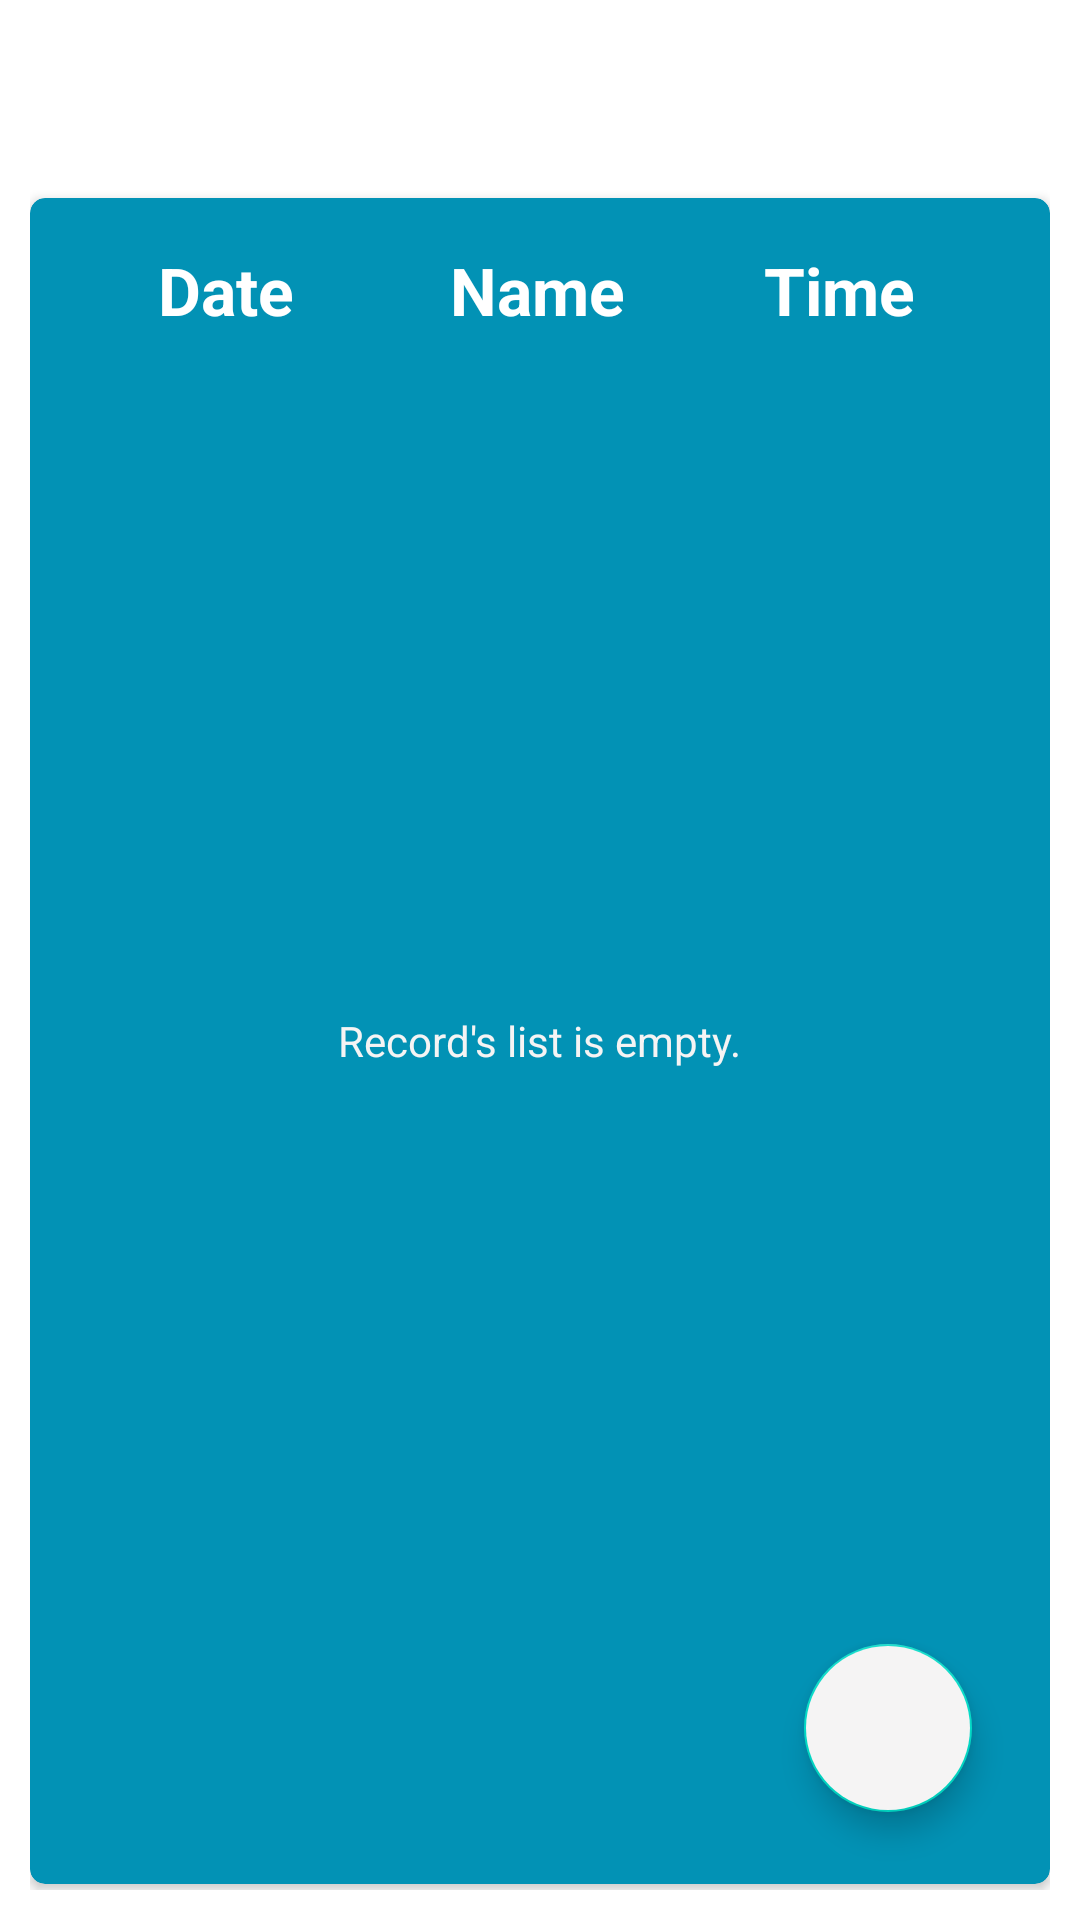

This screen was rendered from an Android layout file. Write that file and the resources it references.
<!-- AndroidManifest.xml: application theme Theme.TimeTrackerApp -->
<!-- res/layout/fragment_records.xml -->
<?xml version="1.0" encoding="utf-8"?>
<androidx.coordinatorlayout.widget.CoordinatorLayout xmlns:android="http://schemas.android.com/apk/res/android"
    xmlns:app="http://schemas.android.com/apk/res-auto"
    xmlns:tools="http://schemas.android.com/tools"
    android:layout_width="match_parent"
    android:layout_height="match_parent"
    android:gravity="center"
    android:orientation="vertical"
    android:padding="10dp"
    app:layout_behavior="@string/appbar_scrolling_view_behavior"
    tools:context=".ui.activities.MainActivity">

    <androidx.cardview.widget.CardView
        android:layout_width="match_parent"
        android:layout_height="match_parent"
        android:layout_marginTop="56dp"
        app:cardBackgroundColor="@color/primaryDarkColor"
        android:layout_marginBottom="2dp"
        android:background="@color/white"
        android:elevation="25dp"
        app:cardCornerRadius="@dimen/card_view_corner_radius">

        <androidx.appcompat.widget.LinearLayoutCompat
            android:layout_width="match_parent"
            android:layout_height="wrap_content"
            android:layout_marginTop="16dp"
            android:layout_marginEnd="17dp"
            android:layout_marginStart="12dp"
            android:orientation="horizontal">

            <TextView
                android:text="@string/date"
                android:layout_marginStart="3dp"
                style="@style/title_format_style" />

            <TextView
                style="@style/title_format_style"
                android:layout_marginStart="3dp"
                android:text="@string/name"/>

            <TextView
                style="@style/title_format_style"
                android:layout_marginEnd="3dp"
                android:text="@string/time"/>
        </androidx.appcompat.widget.LinearLayoutCompat>

        <androidx.recyclerview.widget.RecyclerView
            android:id="@+id/rvRecordsList"
            android:layout_marginTop="50dp"
            android:layout_marginBottom="25dp"
            android:layout_width="match_parent"
            android:layout_height="match_parent"
            android:overScrollMode="never"
            android:visibility="visible"
            app:layoutManager="androidx.recyclerview.widget.LinearLayoutManager"
            tools:listitem="@layout/item_record"/>

        <TextView
            android:id="@+id/tvNoDataAvailable"
            android:layout_width="wrap_content"
            android:layout_height="wrap_content"
            android:text="@string/no_records_available"
            android:textColor="@color/gray"
            android:textSize="14sp"
            android:visibility="visible"
            android:layout_gravity="center" />

    </androidx.cardview.widget.CardView>

    <com.google.android.material.floatingactionbutton.FloatingActionButton
        android:id="@+id/fabAdd"
        android:theme="@style/Theme.MaterialComponents.Light"
        android:layout_width="wrap_content"
        android:layout_height="wrap_content"
        android:layout_gravity="bottom|end"
        android:backgroundTint="@color/gray"
        app:tint="@color/primaryDarkColor"
        android:layout_margin="26dp"
        app:srcCompat="@drawable/ic_add_white_24"
        android:contentDescription="@string/add_manually_new_record" />

</androidx.coordinatorlayout.widget.CoordinatorLayout>
<!-- res/layout/item_record.xml (included above) -->
<?xml version="1.0" encoding="utf-8"?>
<LinearLayout xmlns:android="http://schemas.android.com/apk/res/android"
    xmlns:app="http://schemas.android.com/apk/res-auto"
    xmlns:tools="http://schemas.android.com/tools"
    android:layout_width="match_parent"
    android:layout_height="wrap_content"
    android:layout_marginEnd="3dp"
    android:layout_marginStart="3dp"
    android:layout_marginTop="1dp"
    android:background="?attr/selectableItemBackground"
    android:orientation="horizontal">

    <androidx.cardview.widget.CardView
        android:layout_width="match_parent"
        android:layout_height="wrap_content"
        android:layout_margin="3dp"
        app:cardBackgroundColor="@color/primaryColor"
        app:cardCornerRadius="15dp">

        <LinearLayout
            android:layout_width="match_parent"
            android:layout_height="wrap_content"
            android:layout_gravity="center"
            android:background="@drawable/full_rounded_background"
            android:orientation="horizontal"
            android:layout_margin="1dp"
            android:padding="12dp">

            <TextView
                android:id="@+id/tvDate"
                android:layout_width="0dp"
                android:layout_height="wrap_content"
                android:layout_weight="1"
                android:textAlignment="center"
                android:layout_gravity="center"
                android:textColor="@color/white"
                android:textSize="14sp"
                tools:text="20:57 02.12.2021" />

            <TextView
                android:id="@+id/tvName"
                android:layout_width="0dp"
                android:layout_height="wrap_content"
                android:layout_gravity="center"
                android:layout_weight="1"
                android:textAlignment="center"
                android:textColor="@color/white"
                android:textSize="14sp"
                tools:text="duolingo" />

            <TextView
                android:id="@+id/tvTime"
                android:layout_width="0dp"
                android:layout_height="wrap_content"
                android:layout_gravity="center"
                android:layout_weight="1"
                android:textAlignment="center"
                android:textColor="@color/white"
                android:textSize="14sp"
                tools:text="2:03:00" />
        </LinearLayout>

    </androidx.cardview.widget.CardView>

</LinearLayout>
<!-- resources referenced by this layout -->
<resources>
  <color name="gray">#f5f4f4</color>
  <color name="primaryColor">#00a6cf</color>
  <color name="primaryDarkColor">#0292b5</color>
  <color name="white">#FFFFFFFF</color>
  <dimen name="card_view_corner_radius">5dp</dimen>
  <!-- drawable full_rounded_background (drawable) -->
  <?xml version="1.0" encoding="utf-8"?>
  <shape xmlns:android="http://schemas.android.com/apk/res/android"
      android:shape="rectangle">
  
      <gradient
          android:angle="180"
          android:centerColor="@color/primaryDarkColor"
          android:endColor="@color/darkSeaBlue"
          android:startColor="@color/primaryColor"
          android:type="linear" />
  
      <corners
         android:radius="15dp"/>
  </shape>
  <string name="add_manually_new_record">add manually new record</string>
  <string name="date">Date</string>
  <string name="name">Name</string>
  <string name="no_records_available">Record\'s list is empty.</string>
  <string name="time">Time</string>
  <style name="title_format_style">
          <item name="android:layout_width">0dp</item>
          <item name="android:layout_weight">1</item>
          <item name="android:textColor">@color/white</item>
          <item name="android:textSize">22sp</item>
          <item name="android:textAlignment">center</item>
          <item name="android:textStyle">bold</item>
          <item name="android:layout_height">wrap_content</item>
      </style>
  <style name="Theme.TimeTrackerApp" parent="Theme.MaterialComponents.DayNight.NoActionBar">
          
          <item name="colorPrimary">@color/primaryColor</item>
          <item name="colorPrimaryVariant">@color/primaryDarkColor</item>
          <item name="colorOnPrimary">@color/primaryAccentColor</item>
          
          <item name="colorSecondary">@color/primaryDarkColor</item>
          <item name="colorSecondaryVariant">@color/primaryColor</item>
          <item name="colorOnSecondary">@color/primaryAccentColor</item>
          
          <item name="android:statusBarColor" tools:targetApi="l">@color/darkSeaBlue</item>
          <item name="android:navigationBarColor" tools:targetApi="l">@color/primaryColor</item>
          <item name="android:textColor">@color/darkSeaBlue</item>
          
      </style>
  <color name="darkSeaBlue">#007591</color>
  <color name="primaryAccentColor">#ffffff</color>
</resources>
